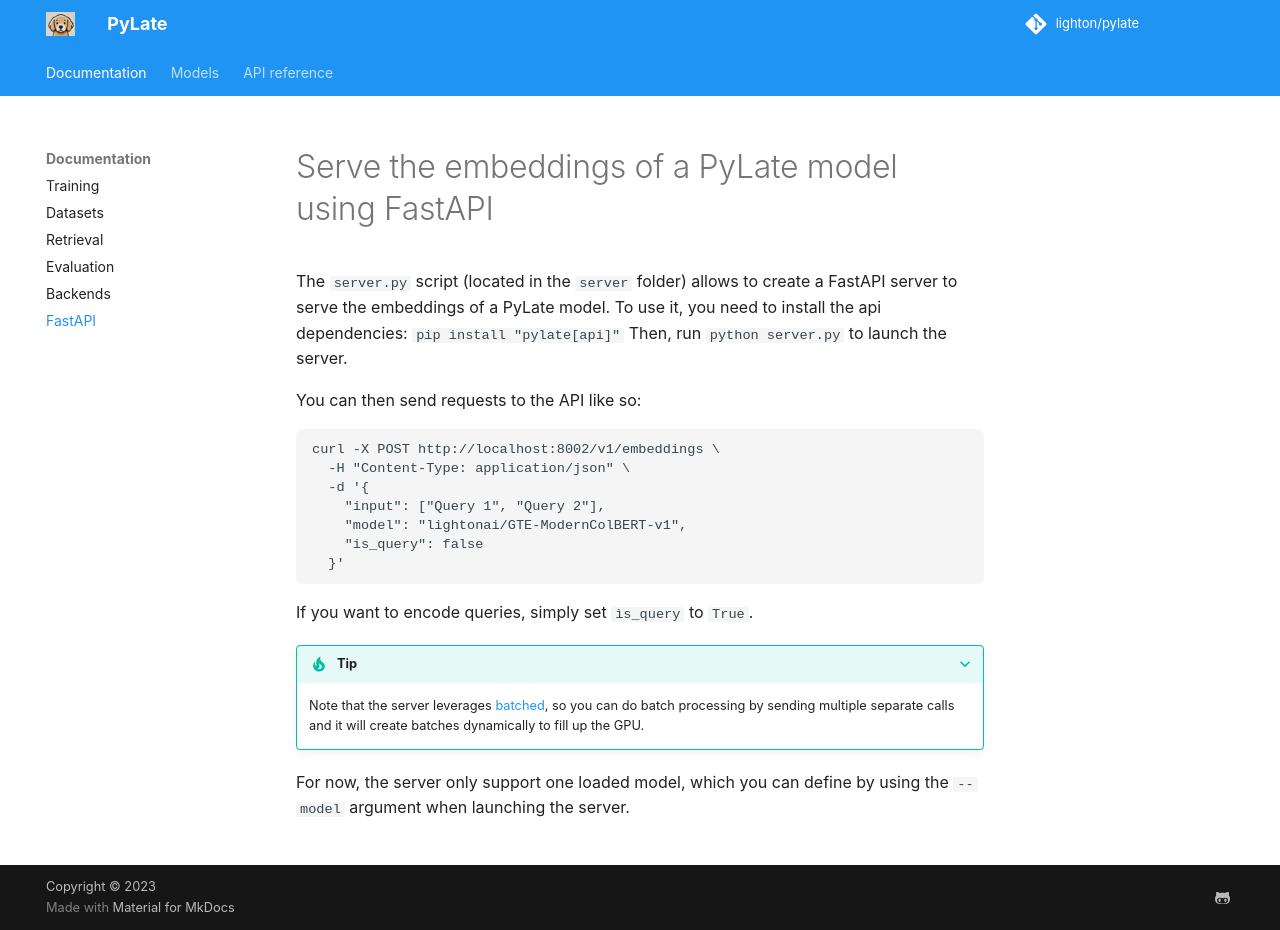

repository: lightonai/pylate · page: documentation/fastapi/index.html · generator: mkdocs

# Serve the embeddings of a PyLate model using FastAPI
The ```server.py``` script (located in the ```server``` folder) allows to create a FastAPI server to serve the embeddings of a PyLate model.
To use it, you need to install the api dependencies: ```pip install "pylate[api]"```
Then, run ```python server.py``` to launch the server.

You can then send requests to the API like so:
```
curl -X POST http://localhost:8002/v1/embeddings \
  -H "Content-Type: application/json" \
  -d '{
    "input": ["Query 1", "Query 2"],
    "model": "lightonai/GTE-ModernColBERT-v1",
    "is_query": false
  }'
```
If you want to encode queries, simply set ```ìs_query``` to ```True```.

???+ tip
    Note that the server leverages [batched](https://github.com/mixedbread-ai/batched), so you can do batch processing by sending multiple separate calls and it will create batches dynamically to fill up the GPU.

For now, the server only support one loaded model, which you can define by using the ```--model``` argument when launching the server.
